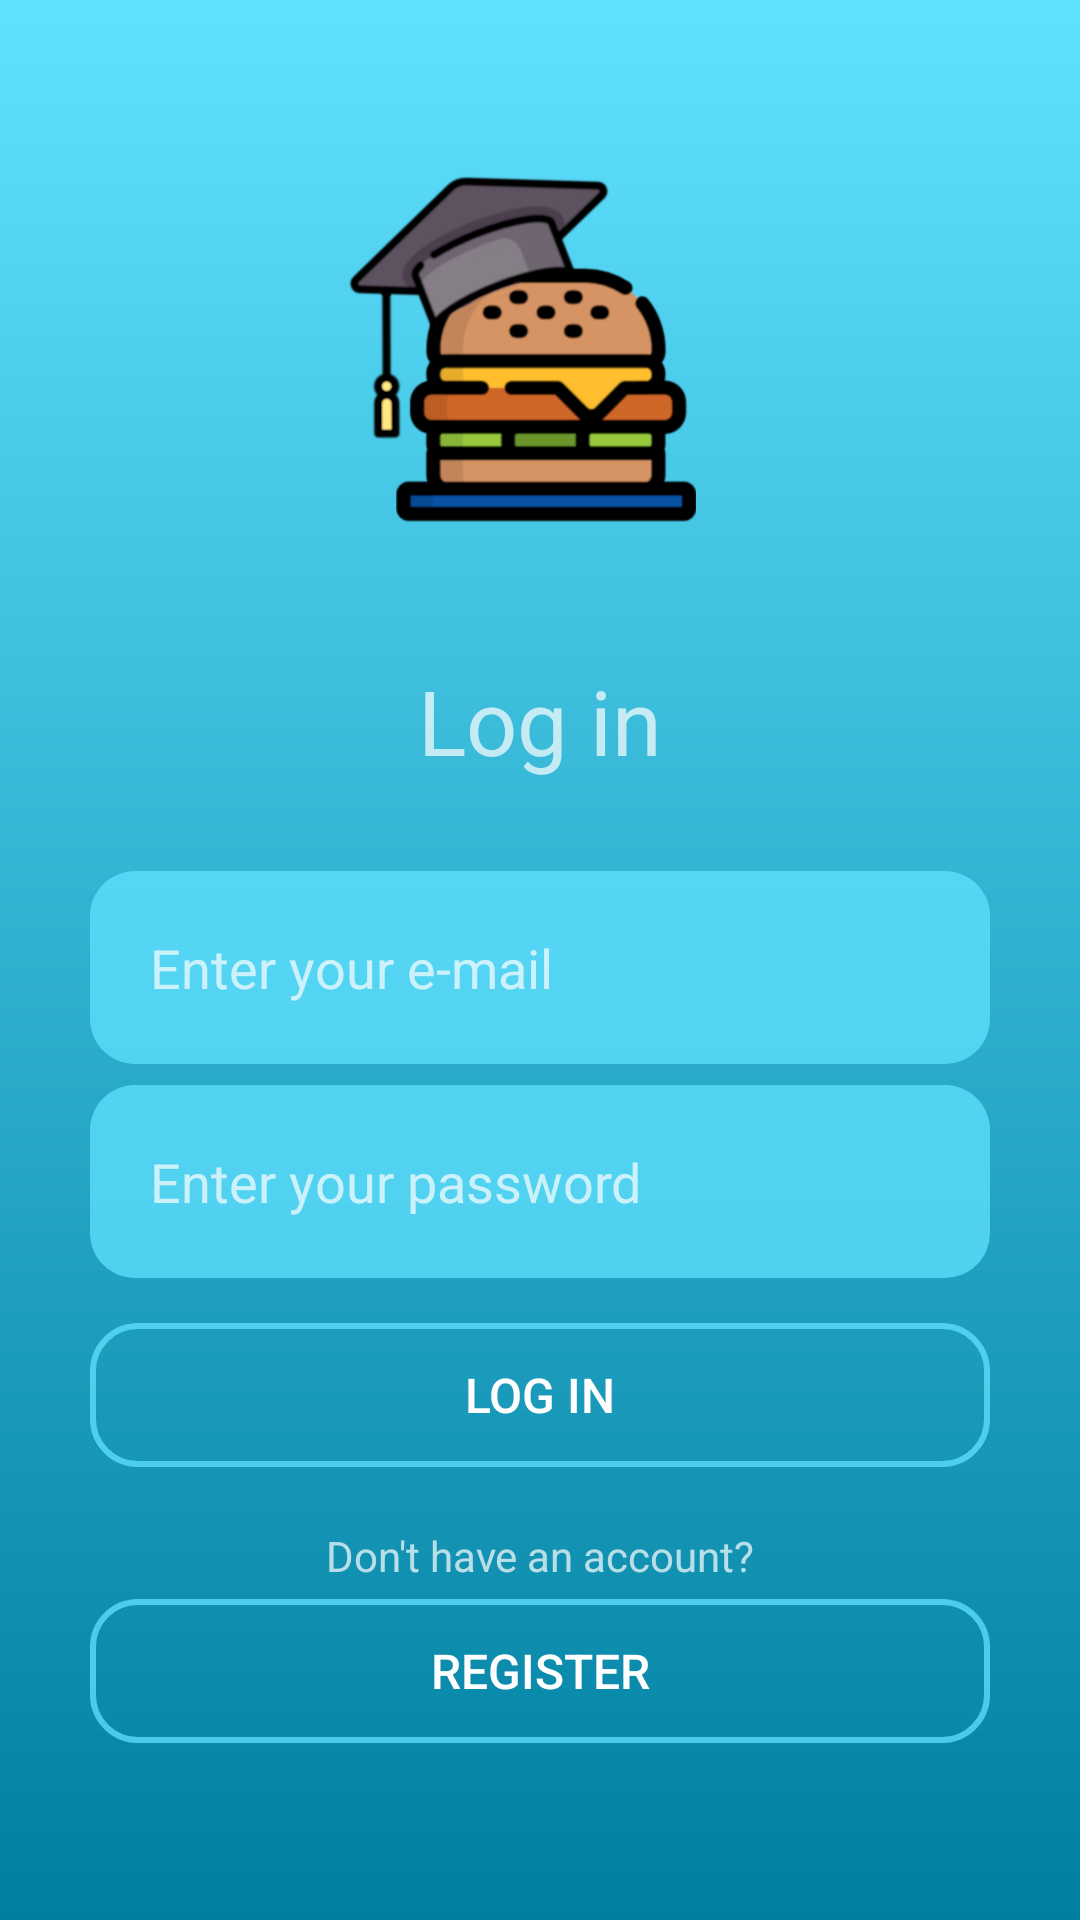

Layout XML and referenced resources for this Android screen:
<!-- AndroidManifest.xml: activity theme AppThemeNoActionBar -->
<!-- res/layout/activity_login.xml -->
<?xml version="1.0" encoding="utf-8"?>
<LinearLayout xmlns:android="http://schemas.android.com/apk/res/android"
    xmlns:app="http://schemas.android.com/apk/res-auto"
    xmlns:tools="http://schemas.android.com/tools"
    android:layout_width="match_parent"
    android:layout_height="match_parent"
    android:orientation="vertical"
    android:background="@drawable/bg_login"
    tools:context=".LoginActivity">

    <ScrollView
        android:layout_width="match_parent"
        android:layout_height="match_parent">

        <LinearLayout
            android:layout_width="match_parent"
            android:layout_height="wrap_content"
            android:orientation="vertical">

            <ImageView
                android:layout_width="200dp"
                android:layout_height="200dp"
                android:layout_gravity="center"
                android:layout_marginTop="20dp"
                android:src="@drawable/logo_600"/>

            <TextView
                android:id="@+id/textViewRegister"
                android:layout_width="match_parent"
                android:layout_height="wrap_content"
                android:layout_marginLeft="30dp"
                android:layout_marginRight="30dp"
                android:text="Log in"
                android:textAlignment="center"
                android:textSize="30sp" />

            <EditText
                android:id="@+id/editTextLoginEmail"
                android:layout_width="match_parent"
                android:layout_height="wrap_content"
                android:layout_marginLeft="30dp"
                android:layout_marginTop="30dp"
                android:layout_marginRight="30dp"
                android:background="@drawable/edit_text_background"
                android:hint="Enter your e-mail"
                android:inputType="textEmailAddress"
                android:padding="20dp"
                android:textSize="18sp" />

            <EditText
                android:id="@+id/editTextLoginPassword"
                android:layout_width="match_parent"
                android:layout_height="wrap_content"
                android:layout_marginLeft="30dp"
                android:layout_marginRight="30dp"
                android:layout_marginTop="7dp"
                android:hint="Enter your password"
                android:background="@drawable/edit_text_background"
                android:inputType="textPassword"
                android:padding="20dp"
                android:textSize="18sp"/>

            <Button
                android:id="@+id/buttonLogIn"
                android:layout_width="match_parent"
                android:layout_height="wrap_content"
                android:layout_marginLeft="30dp"
                android:layout_marginTop="15dp"
                android:layout_marginRight="30dp"
                android:background="@drawable/button_background"
                android:text="Log In"
                android:textColor="@color/common_google_signin_btn_text_dark_pressed"
                android:textSize="16sp" />

            <TextView
                android:id="@+id/textViewNoAccount"
                android:layout_width="match_parent"
                android:layout_height="wrap_content"
                android:layout_marginLeft="30dp"
                android:layout_marginTop="20dp"
                android:layout_marginRight="30dp"
                android:text="Don't have an account?"
                android:textAlignment="center"/>

            <Button
                android:id="@+id/buttonLoginToRegister"
                android:layout_width="match_parent"
                android:layout_height="wrap_content"
                android:layout_marginLeft="30dp"
                android:layout_marginTop="5dp"
                android:layout_marginRight="30dp"
                android:layout_marginBottom="40dp"
                android:background="@drawable/button_background"
                android:text="Register"
                android:textColor="@color/common_google_signin_btn_text_dark_pressed"
                android:textSize="16sp" />

        </LinearLayout>
    </ScrollView>
</LinearLayout>
<!-- resources referenced by this layout -->
<resources>
  <!-- drawable bg_login (drawable) -->
  <?xml version="1.0" encoding="utf-8"?>
  <shape xmlns:android="http://schemas.android.com/apk/res/android">
  
      <gradient
  
          android:startColor="@color/background_blue_light"
          android:endColor="@color/background_blue_dark"
          android:angle="270" />
  
  </shape>
  <!-- drawable button_background (drawable) -->
  <?xml version="1.0" encoding="utf-8"?>
  <selector xmlns:android="http://schemas.android.com/apk/res/android">
  
      <item android:state_pressed="true">
          <shape>
              <stroke android:color="@color/background_blue_dark" android:width="2dp"/>
              <corners android:radius="15dp" />
          </shape>
      </item>
  
      <item>
          <shape>
              <stroke android:color="@color/details_light" android:width="2dp"/>
              <corners android:radius="15dp" />
          </shape>
      </item>
  
  </selector>
  <!-- drawable edit_text_background (drawable) -->
  <?xml version="1.0" encoding="utf-8"?>
  <shape xmlns:android="http://schemas.android.com/apk/res/android">
  
          <solid android:color="@color/details_light" />
          <corners android:radius="15dp" />
  
      </shape>
  <!-- drawable logo_600: png bitmap (drawable, 150710 bytes) -->
  <style name="AppThemeNoActionBar" parent="Theme.AppCompat.NoActionBar">
          
          <item name="colorPrimary">@color/background_blue_light</item>
          <item name="colorPrimaryDark">@color/background_blue_dark</item>
          <item name="colorAccent">@color/colorAccent</item>
      </style>
  <color name="background_blue_light">#60e1ff</color>
  <color name="background_blue_dark">#007fa0</color>
  <color name="details_light">#C160e1ff</color>
  <color name="colorAccent">#29b6f6</color>
</resources>
